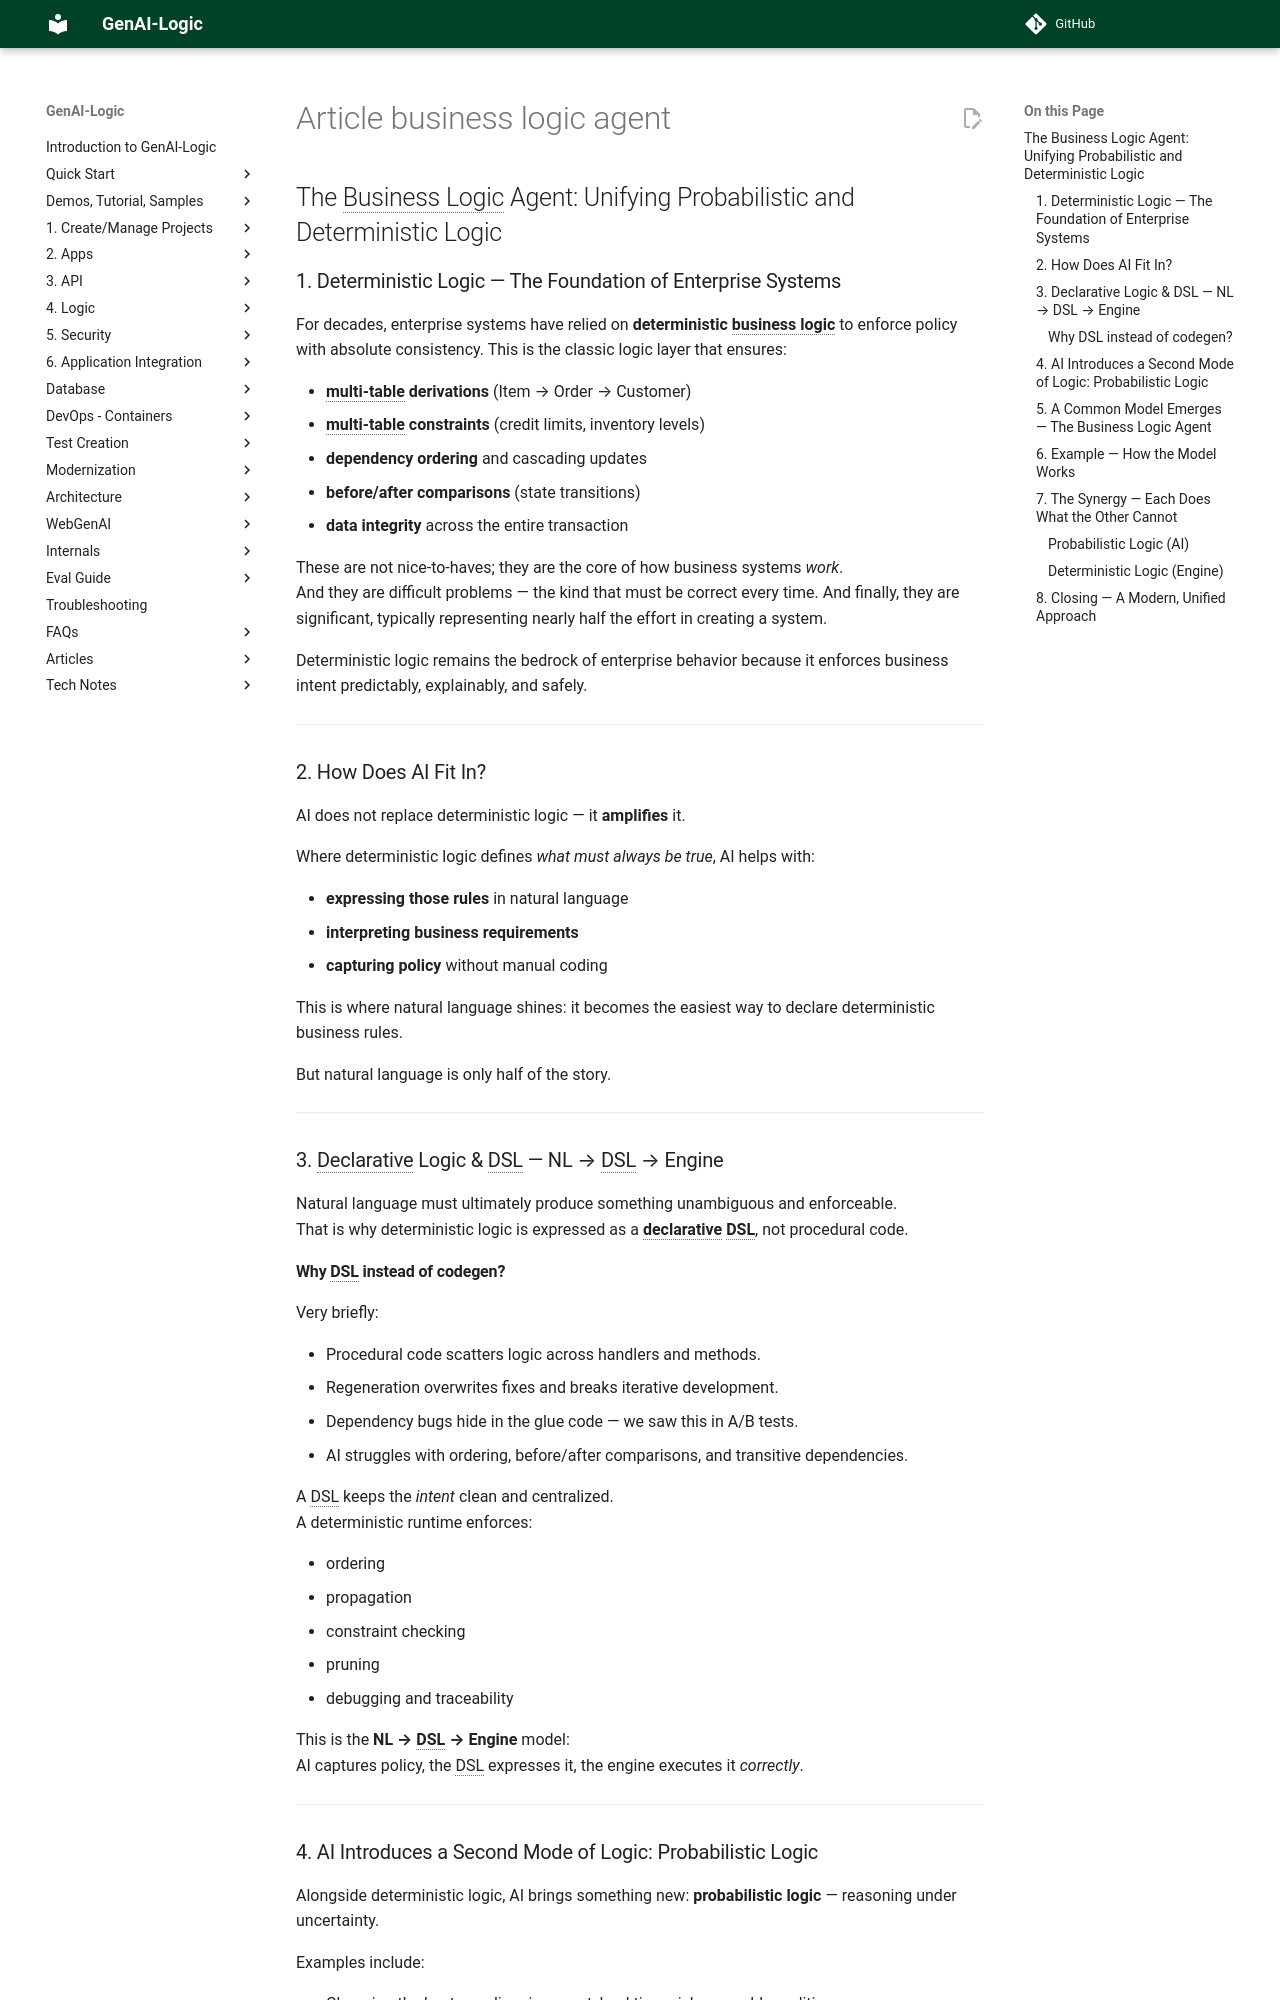

repository: ApiLogicServer/Docs · page: images/article_business_logic_agent/index.html · generator: jekyll

# The Business Logic Agent: Unifying Probabilistic and Deterministic Logic

## 1. Deterministic Logic — The Foundation of Enterprise Systems

For decades, enterprise systems have relied on **deterministic business logic** to enforce policy with absolute consistency. This is the classic logic layer that ensures:

- **multi-table derivations** (Item → Order → Customer)
- **multi-table constraints** (credit limits, inventory levels)
- **dependency ordering** and cascading updates
- **before/after comparisons** (state transitions)
- **data integrity** across the entire transaction

These are not nice-to-haves; they are the core of how business systems *work*.  
And they are difficult problems — the kind that must be correct every time.  And finally, they are significant, typically representing nearly half the effort in creating a system.

Deterministic logic remains the bedrock of enterprise behavior because it enforces business intent predictably, explainably, and safely.

---

## 2. How Does AI Fit In?

AI does not replace deterministic logic — it **amplifies** it.

Where deterministic logic defines *what must always be true*, AI helps with:

- **expressing those rules** in natural language  
- **interpreting business requirements**  
- **capturing policy** without manual coding  

This is where natural language shines: it becomes the easiest way to declare deterministic business rules.

But natural language is only half of the story.

---

## 3. Declarative Logic & DSL — NL → DSL → Engine

Natural language must ultimately produce something unambiguous and enforceable.  
That is why deterministic logic is expressed as a **declarative DSL**, not procedural code.

### Why DSL instead of codegen?

Very briefly:

- Procedural code scatters logic across handlers and methods.
- Regeneration overwrites fixes and breaks iterative development.
- Dependency bugs hide in the glue code — we saw this in A/B tests.
- AI struggles with ordering, before/after comparisons, and transitive dependencies.

A DSL keeps the *intent* clean and centralized.  
A deterministic runtime enforces:

- ordering  
- propagation  
- constraint checking  
- pruning  
- debugging and traceability  

This is the **NL → DSL → Engine** model:  
AI captures policy, the DSL expresses it, the engine executes it *correctly*.

---
